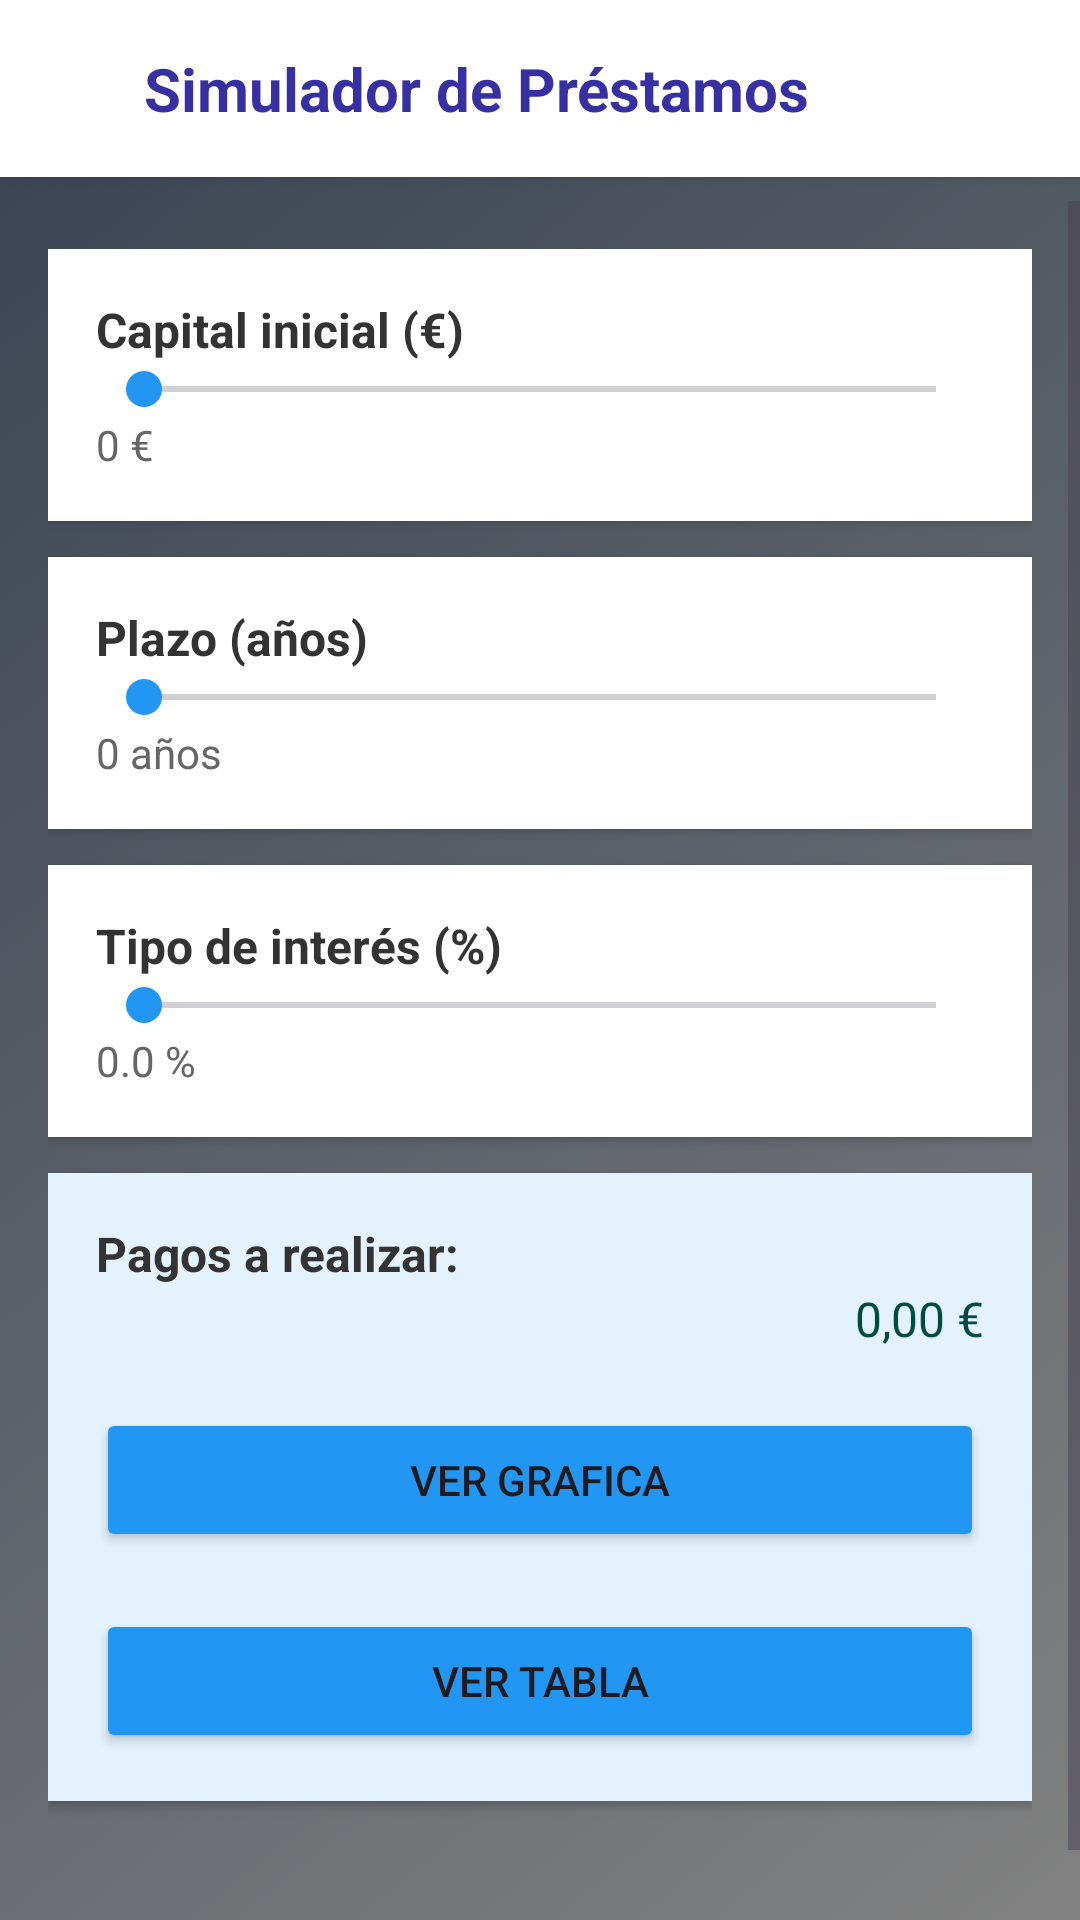

Produce the Android XML layout that renders to this screen, including the resource entries it uses.
<!-- AndroidManifest.xml: application theme Theme.AplicacionDeImpuestosDelTFG -->
<!-- res/layout/fragment_prestamo.xml -->
<androidx.drawerlayout.widget.DrawerLayout xmlns:android="http://schemas.android.com/apk/res/android"
    xmlns:app="http://schemas.android.com/apk/res-auto"
    android:id="@+id/drawer_layout"
    android:layout_width="match_parent"
    android:layout_height="match_parent"
    android:background="#F4F4F4">

    <RelativeLayout
        android:layout_width="match_parent"
        android:layout_height="match_parent"
        android:background="@drawable/background">

        
        <LinearLayout
            android:id="@+id/layout_encabezado"
            android:layout_width="match_parent"
            android:layout_height="wrap_content"
            android:background="#FFFFFF"
            android:elevation="2dp"
            android:gravity="center_vertical"
            android:orientation="horizontal"
            android:padding="16dp">

            <ImageView
                android:id="@+id/boton_abrir_menu"
                android:layout_width="wrap_content"
                android:layout_height="wrap_content"
                android:contentDescription="Abrir menú"
                android:padding="8dp"
                android:src="@drawable/baseline_menu_24" />

            <TextView
                android:id="@+id/text_titulo"
                android:layout_width="wrap_content"
                android:layout_height="wrap_content"
                android:layout_marginStart="16dp"
                android:text="Simulador de Préstamos"
                android:textColor="#3730A3"
                android:textSize="20sp"
                android:textStyle="bold" />
        </LinearLayout>

        <ScrollView
            android:layout_width="match_parent"
            android:layout_height="match_parent"
            android:layout_below="@id/layout_encabezado"
            android:layout_marginTop="8dp">

            <LinearLayout
                android:layout_width="match_parent"
                android:layout_height="wrap_content"
                android:orientation="vertical"
                android:padding="16dp">

                
                <LinearLayout
                    android:layout_width="match_parent"
                    android:layout_height="wrap_content"
                    android:layout_marginBottom="12dp"
                    android:background="#FFFFFF"
                    android:elevation="2dp"
                    android:orientation="vertical"
                    android:padding="16dp">

                    <TextView
                        android:layout_width="wrap_content"
                        android:layout_height="wrap_content"
                        android:text="Capital inicial (€)"
                        android:textColor="#333333"
                        android:textSize="16sp"
                        android:textStyle="bold" />

                    <SeekBar
                        android:id="@+id/seekbar_capital"
                        android:layout_width="match_parent"
                        android:layout_height="wrap_content"
                        android:max="200000"
                        android:progressTint="#2196F3"
                        android:thumbTint="#2196F3" />

                    <TextView
                        android:id="@+id/text_capital"
                        android:layout_width="wrap_content"
                        android:layout_height="wrap_content"
                        android:text="0 €"
                        android:textColor="#666666" />
                </LinearLayout>

                

                
                <LinearLayout
                    android:layout_width="match_parent"
                    android:layout_height="wrap_content"
                    android:layout_marginBottom="12dp"
                    android:background="#FFFFFF"
                    android:elevation="2dp"
                    android:orientation="vertical"
                    android:padding="16dp">

                    <TextView
                        android:layout_width="wrap_content"
                        android:layout_height="wrap_content"
                        android:text="Plazo (años)"
                        android:textColor="#333333"
                        android:textSize="16sp"
                        android:textStyle="bold" />

                    <SeekBar
                        android:id="@+id/seekbar_plazo"
                        android:layout_width="match_parent"
                        android:layout_height="wrap_content"
                        android:max="40"
                        android:progressTint="#2196F3"
                        android:thumbTint="#2196F3" />/>

                    <TextView
                        android:id="@+id/text_plazo"
                        android:layout_width="wrap_content"
                        android:layout_height="wrap_content"
                        android:text="0 años"
                        android:textColor="#666666" />
                </LinearLayout>

                <LinearLayout
                    android:layout_width="match_parent"
                    android:layout_height="wrap_content"
                    android:layout_marginBottom="12dp"
                    android:background="#FFFFFF"
                    android:elevation="2dp"
                    android:orientation="vertical"
                    android:padding="16dp">

                    <TextView
                        android:layout_width="wrap_content"
                        android:layout_height="wrap_content"
                        android:text="Tipo de interés (%)"
                        android:textColor="#333333"
                        android:textSize="16sp"
                        android:textStyle="bold" />

                    <SeekBar
                        android:id="@+id/seekbar_interes"
                        android:layout_width="match_parent"
                        android:layout_height="wrap_content"
                        android:progressTint="#2196F3"
                        android:thumbTint="#2196F3" />/>

                    <TextView
                        android:id="@+id/text_interes"
                        android:layout_width="wrap_content"
                        android:layout_height="wrap_content"
                        android:text="0.0 %"
                        android:textColor="#666666" />
                </LinearLayout>

                

                

                

                
                <LinearLayout
                    android:layout_width="match_parent"
                    android:layout_height="wrap_content"
                    android:layout_marginBottom="48dp"
                    android:background="#E3F2FD"
                    android:elevation="2dp"
                    android:orientation="vertical"
                    android:padding="16dp">

                    <TextView
                        android:layout_width="match_parent"
                        android:layout_height="wrap_content"
                        android:text="Pagos a realizar:"
                        android:textColor="#333333"
                        android:textSize="16sp"
                        android:textStyle="bold" />

                    <TextView
                        android:id="@+id/text_mensualidad"
                        android:layout_width="match_parent"
                        android:layout_height="wrap_content"
                        android:gravity="end"
                        android:text="0,00 €"
                        android:textColor="#004D40"
                        android:textSize="16sp" />

                    <TextView
                        android:id="@+id/textView6"
                        android:layout_width="match_parent"
                        android:layout_height="wrap_content" />

                    <Button
                        android:id="@+id/Vergrafica"
                        android:layout_width="match_parent"
                        android:layout_height="wrap_content"
                        android:backgroundTint="#2196F3"
                        android:text="Ver Grafica" />

                    <TextView
                        android:id="@+id/textView7"
                        android:layout_width="match_parent"
                        android:layout_height="wrap_content" />

                    <Button
                        android:id="@+id/irTabla"
                        android:layout_width="match_parent"
                        android:layout_height="wrap_content"
                        android:backgroundTint="#2196F3"
                        android:text="Ver tabla" />

                </LinearLayout>

            </LinearLayout>
        </ScrollView>
    </RelativeLayout>

    
    <LinearLayout
        android:id="@+id/right_drawer"
        android:layout_width="280dp"
        android:layout_height="match_parent"
        android:layout_gravity="start"
        android:orientation="vertical"
        android:background="#FFFFFF"
        android:padding="16dp"
        android:elevation="8dp">

        <Button
            android:id="@+id/boton1"
            android:layout_width="match_parent"
            android:layout_height="wrap_content"
            android:layout_marginTop="20dp"
            android:layout_marginBottom="8dp"
            android:backgroundTint="#3730A3"
            android:text="Hipoteca"
            android:textColor="#FFFFFF" />

        <Button
            android:id="@+id/boton2"
            android:layout_width="match_parent"
            android:layout_height="wrap_content"
            android:layout_marginBottom="8dp"
            android:backgroundTint="#3730A3"
            android:text="Préstamos"
            android:textColor="#FFFFFF" />

        <Button
            android:id="@+id/boton3"
            android:layout_width="match_parent"
            android:layout_height="wrap_content"
            android:backgroundTint="#3730A3"
            android:text="Crypto Riesgo"
            android:textColor="#FFFFFF" />
    </LinearLayout>
</androidx.drawerlayout.widget.DrawerLayout>
<!-- resources referenced by this layout -->
<resources>
  <!-- drawable background: png bitmap (drawable, 180980 bytes) -->
  <style name="Theme.AplicacionDeImpuestosDelTFG" parent="Base.Theme.AplicacionDeImpuestosDelTFG" />
  <style name="Base.Theme.AplicacionDeImpuestosDelTFG" parent="Theme.Material3.DayNight.NoActionBar">
          
          
      </style>
</resources>
